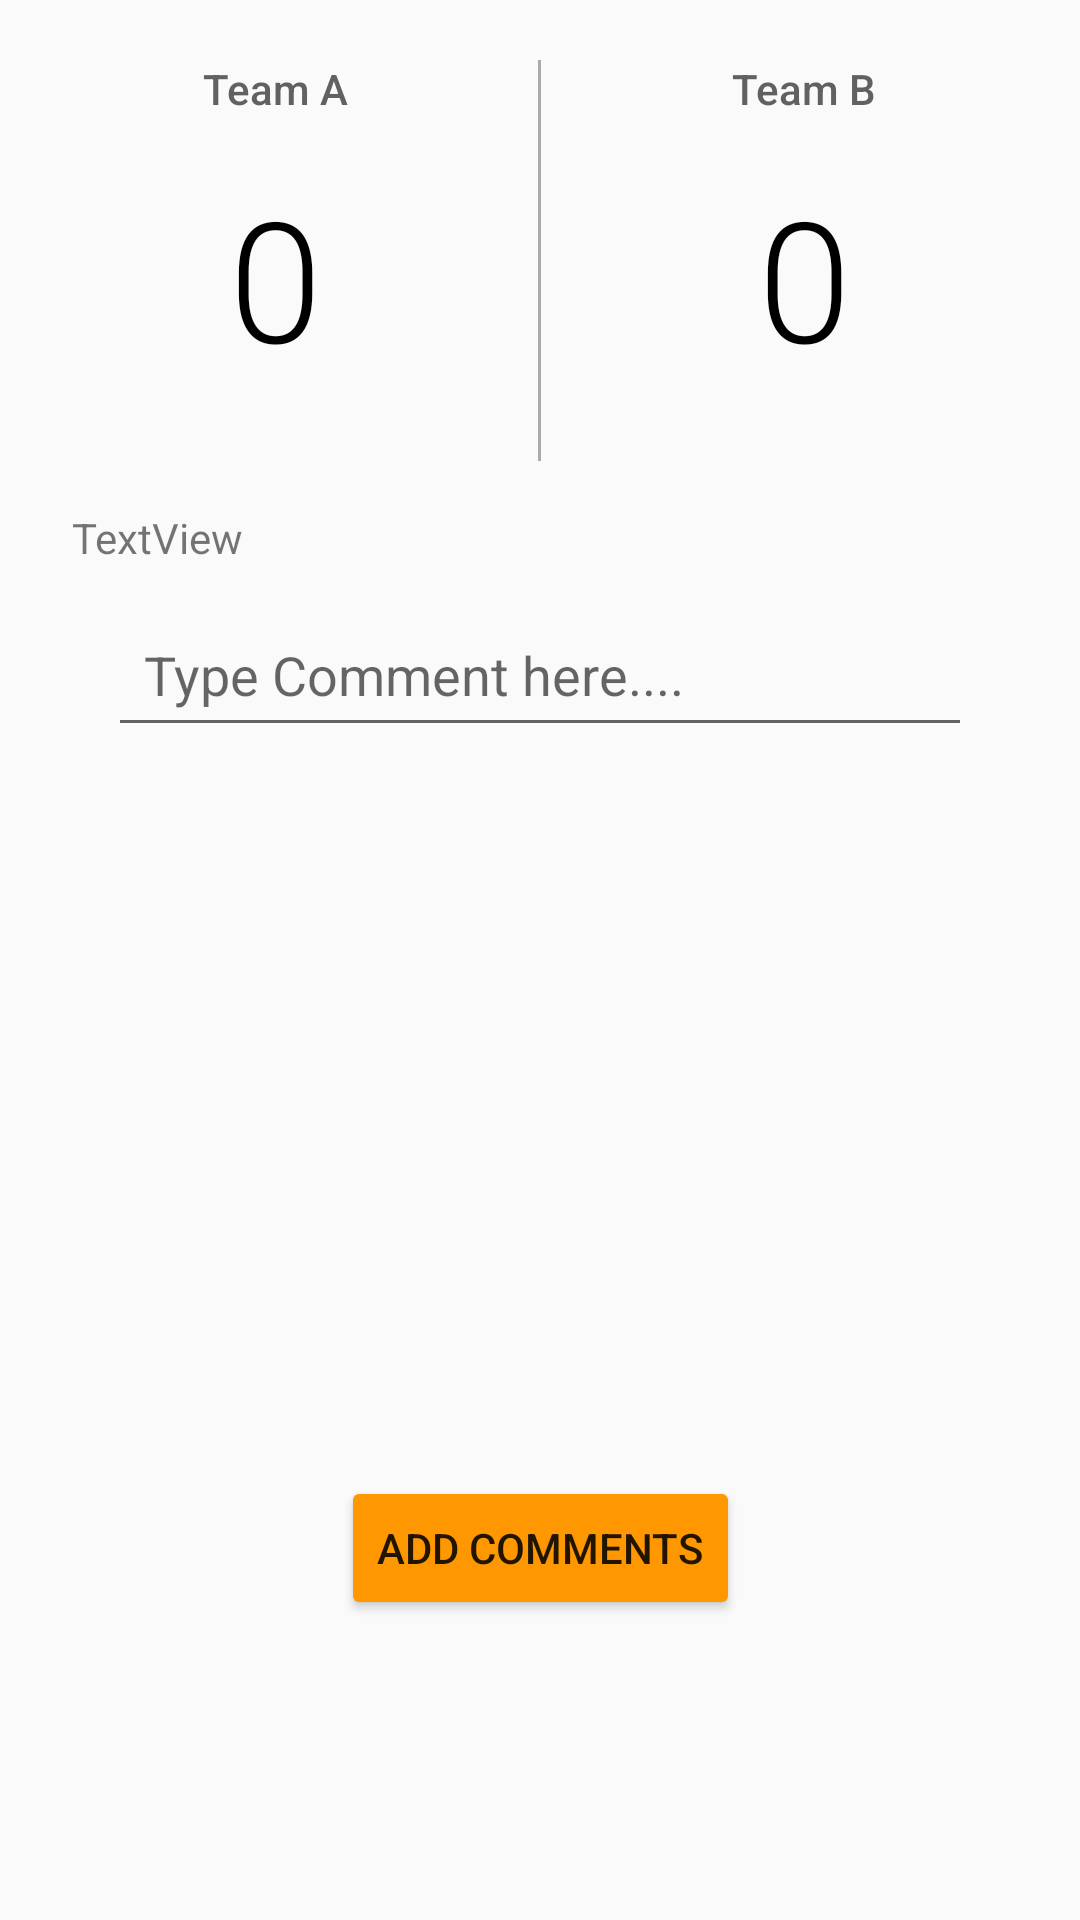

Reconstruct the res/layout file that produces this screen, plus the resources it refers to.
<!-- AndroidManifest.xml: application theme AppTheme -->
<!-- res/layout/match_details_layout.xml -->
<?xml version="1.0" encoding="utf-8"?>
<androidx.constraintlayout.widget.ConstraintLayout xmlns:android="http://schemas.android.com/apk/res/android"
    xmlns:app="http://schemas.android.com/apk/res-auto"
    xmlns:tools="http://schemas.android.com/tools"
    android:layout_width="match_parent"
    android:layout_height="match_parent"
    tools:context=".MatchDetailsActivity">

    <LinearLayout
        android:id="@+id/linearLayout2"
        android:layout_width="0dp"
        android:layout_height="wrap_content"
        android:layout_marginStart="4dp"
        android:layout_marginLeft="4dp"
        android:layout_marginTop="4dp"
        android:layout_marginEnd="4dp"
        android:layout_marginRight="4dp"
        android:orientation="horizontal"
        app:layout_constraintEnd_toEndOf="parent"
        app:layout_constraintStart_toStartOf="parent"
        app:layout_constraintTop_toTopOf="parent">

        <LinearLayout
            android:layout_width="0dp"
            android:layout_height="wrap_content"
            android:layout_weight="1"
            android:orientation="vertical">

            <TextView
                android:id="@+id/tvAName"
                android:layout_width="match_parent"
                android:layout_height="wrap_content"
                android:fontFamily="sans-serif-medium"
                android:gravity="center"
                android:padding="16dp"
                android:text="Team A"
                android:textColor="#616161"
                android:textSize="14sp" />

            <TextView
                android:id="@+id/tvAScore"
                android:layout_width="match_parent"
                android:layout_height="wrap_content"
                android:fontFamily="sans-serif-light"
                android:gravity="center"
                android:paddingBottom="24dp"
                android:text="0"
                android:textColor="#000000"
                android:textSize="56sp" />


        </LinearLayout>

        <View
            android:layout_width="1dp"
            android:layout_height="match_parent"
            android:layout_marginTop="16dp"
            android:background="@android:color/darker_gray" />

        <LinearLayout
            android:layout_width="0dp"
            android:layout_height="match_parent"
            android:layout_weight="1"
            android:orientation="vertical">

            <TextView
                android:id="@+id/tvBName"
                android:layout_width="match_parent"
                android:layout_height="wrap_content"
                android:fontFamily="sans-serif-medium"
                android:gravity="center"
                android:padding="16dp"
                android:text="Team B"
                android:textColor="#616161"
                android:textSize="14sp" />

            <TextView
                android:id="@+id/tvBScore"
                android:layout_width="match_parent"
                android:layout_height="wrap_content"
                android:fontFamily="sans-serif-light"
                android:gravity="center"
                android:paddingBottom="24dp"
                android:text="0"
                android:textColor="#000000"
                android:textSize="56sp" />


        </LinearLayout>
    </LinearLayout>

    <Button
        android:id="@+id/button2"
        android:layout_width="wrap_content"
        android:layout_height="wrap_content"
        android:layout_alignParentBottom="true"
        android:layout_centerHorizontal="true"
        android:layout_marginBottom="100dp"
        android:onClick="addComment"
        android:text="Add Comments"
        app:layout_constraintBottom_toBottomOf="parent"
        app:layout_constraintEnd_toEndOf="parent"
        app:layout_constraintStart_toStartOf="parent" />

    <ScrollView
        android:layout_width="match_parent"
        android:layout_height="0dp"
        android:layout_marginStart="24dp"
        android:layout_marginLeft="24dp"
        android:layout_marginTop="16dp"
        android:layout_marginEnd="24dp"
        android:layout_marginRight="24dp"
        android:layout_marginBottom="16dp"
        app:layout_constraintBottom_toTopOf="@+id/button2"
        app:layout_constraintEnd_toEndOf="parent"
        app:layout_constraintHorizontal_bias="1.0"
        app:layout_constraintStart_toStartOf="parent"
        app:layout_constraintTop_toBottomOf="@+id/linearLayout2">

        <LinearLayout
            android:id="@+id/commentsParentView"
            android:layout_width="match_parent"
            android:layout_height="wrap_content"
            android:orientation="vertical">

            <TextView
                android:id="@+id/text_view_pet"
                android:layout_width="match_parent"
                android:layout_height="wrap_content"
                android:text="TextView" />

            <EditText
                android:id="@+id/mlComments"
                android:layout_width="match_parent"
                android:layout_height="wrap_content"
                android:layout_margin="12dp"
                android:ems="10"
                android:gravity="start|top"
                android:hint="Type Comment here...."
                android:inputType="textMultiLine"
                android:padding="12dp"
                tools:layout_editor_absoluteX="83dp"
                tools:layout_editor_absoluteY="366dp" />

        </LinearLayout>

    </ScrollView>

</androidx.constraintlayout.widget.ConstraintLayout>
<!-- resources referenced by this layout -->
<resources>
  <style name="AppTheme" parent="Theme.AppCompat.Light">
          
          <item name="colorPrimary">#FF9800</item>
          
          <item name="colorPrimaryDark">#FB8C00</item>
          
          <item name="colorButtonNormal">#FF9800</item>
      </style>
</resources>
